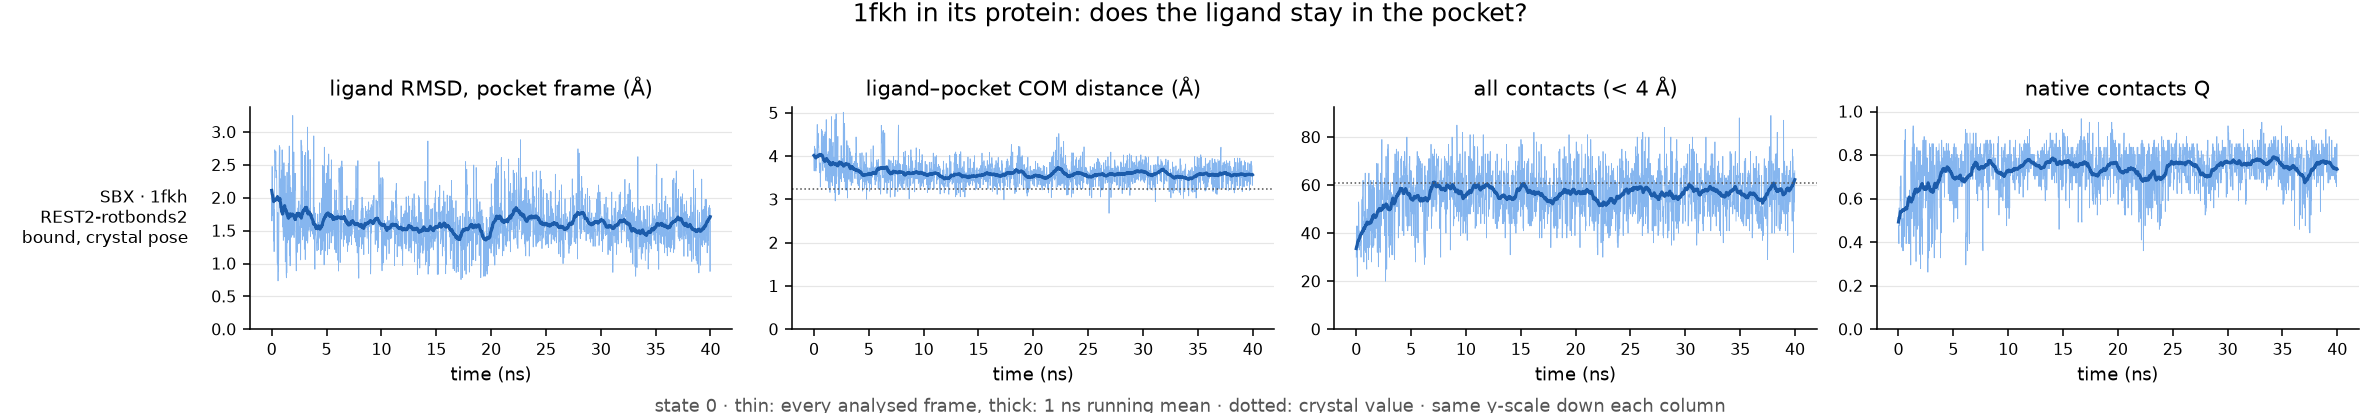

The file beside this chart, header and first rows:
run, ligand, ns, pocket_residues, native_pairs, com_crystal, frac_unbound, max_closest_contact, rmsd_mean, rmsd_last10pct, com_mean, com_last10pct, contacts_mean, contacts_last10pct, Q_mean, Q_last10pct, verdict
REST2-rotbonds2/1fkh-complex, SBX, 40.0, 14, 61, 3.23, 0.0, 3.32, 1.61, 1.58, 3.61, 3.58, 55.83, 56.81, 0.73, 0.74, bound, crystal pose
